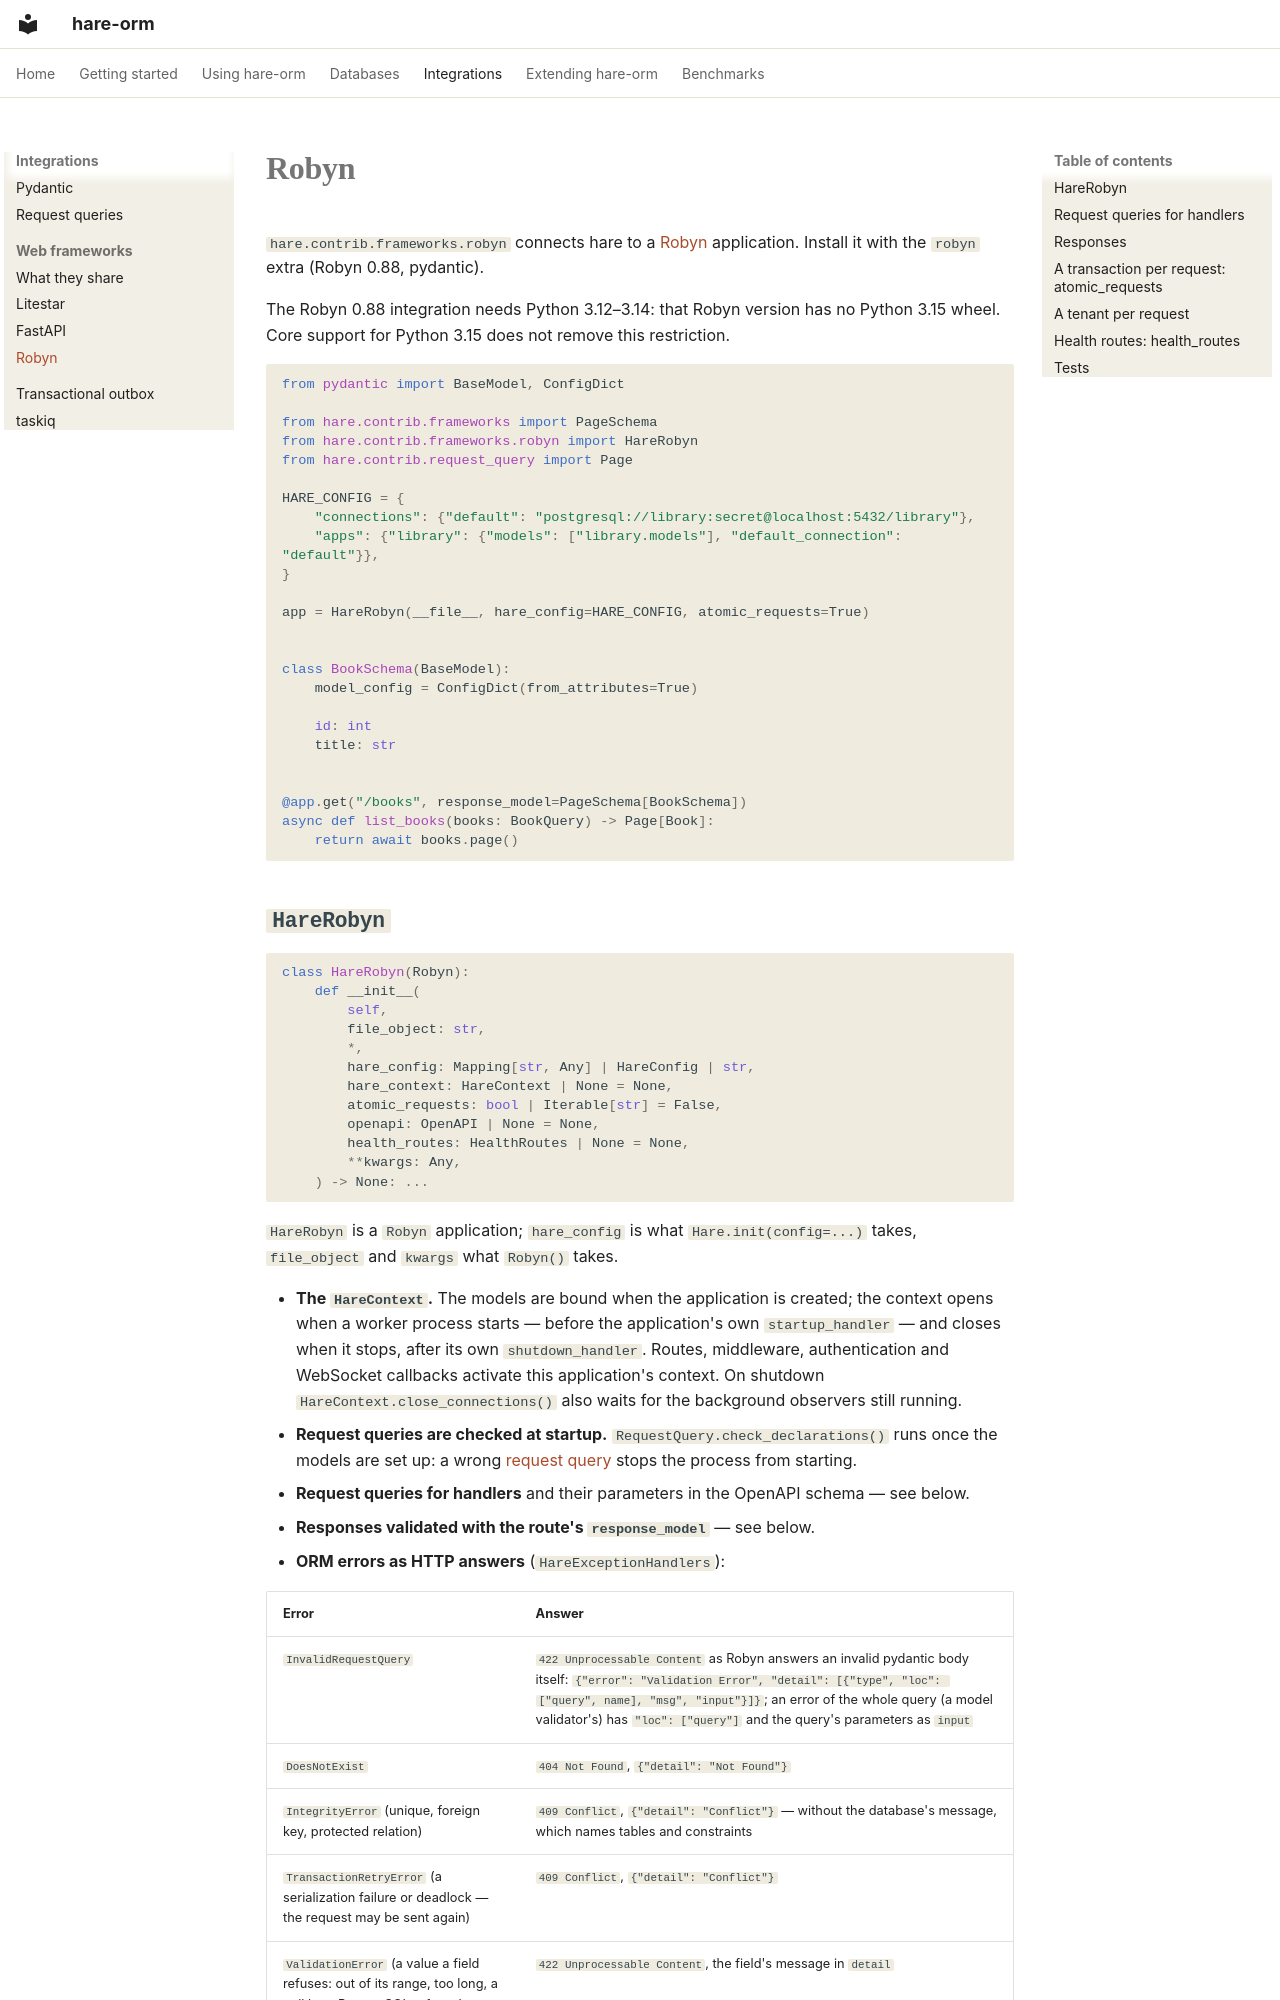

repository: hare-orm/hare-orm · page: integrations/robyn/index.html · generator: mkdocs

# Robyn

`hare.contrib.frameworks.robyn` connects hare to a [Robyn](https://robyn.tech) application. Install it
with the `robyn` extra (Robyn 0.88, pydantic).

The Robyn 0.88 integration needs Python 3.12–3.14: that Robyn version has no
Python 3.15 wheel. Core support for Python 3.15 does not remove this restriction.

```python
from pydantic import BaseModel, ConfigDict

from hare.contrib.frameworks import PageSchema
from hare.contrib.frameworks.robyn import HareRobyn
from hare.contrib.request_query import Page

HARE_CONFIG = {
    "connections": {"default": "postgresql://library:secret@localhost:5432/library"},
    "apps": {"library": {"models": ["library.models"], "default_connection": "default"}},
}

app = HareRobyn(__file__, hare_config=HARE_CONFIG, atomic_requests=True)


class BookSchema(BaseModel):
    model_config = ConfigDict(from_attributes=True)

    id: int
    title: str


@app.get("/books", response_model=PageSchema[BookSchema])
async def list_books(books: BookQuery) -> Page[Book]:
    return await books.page()
```
